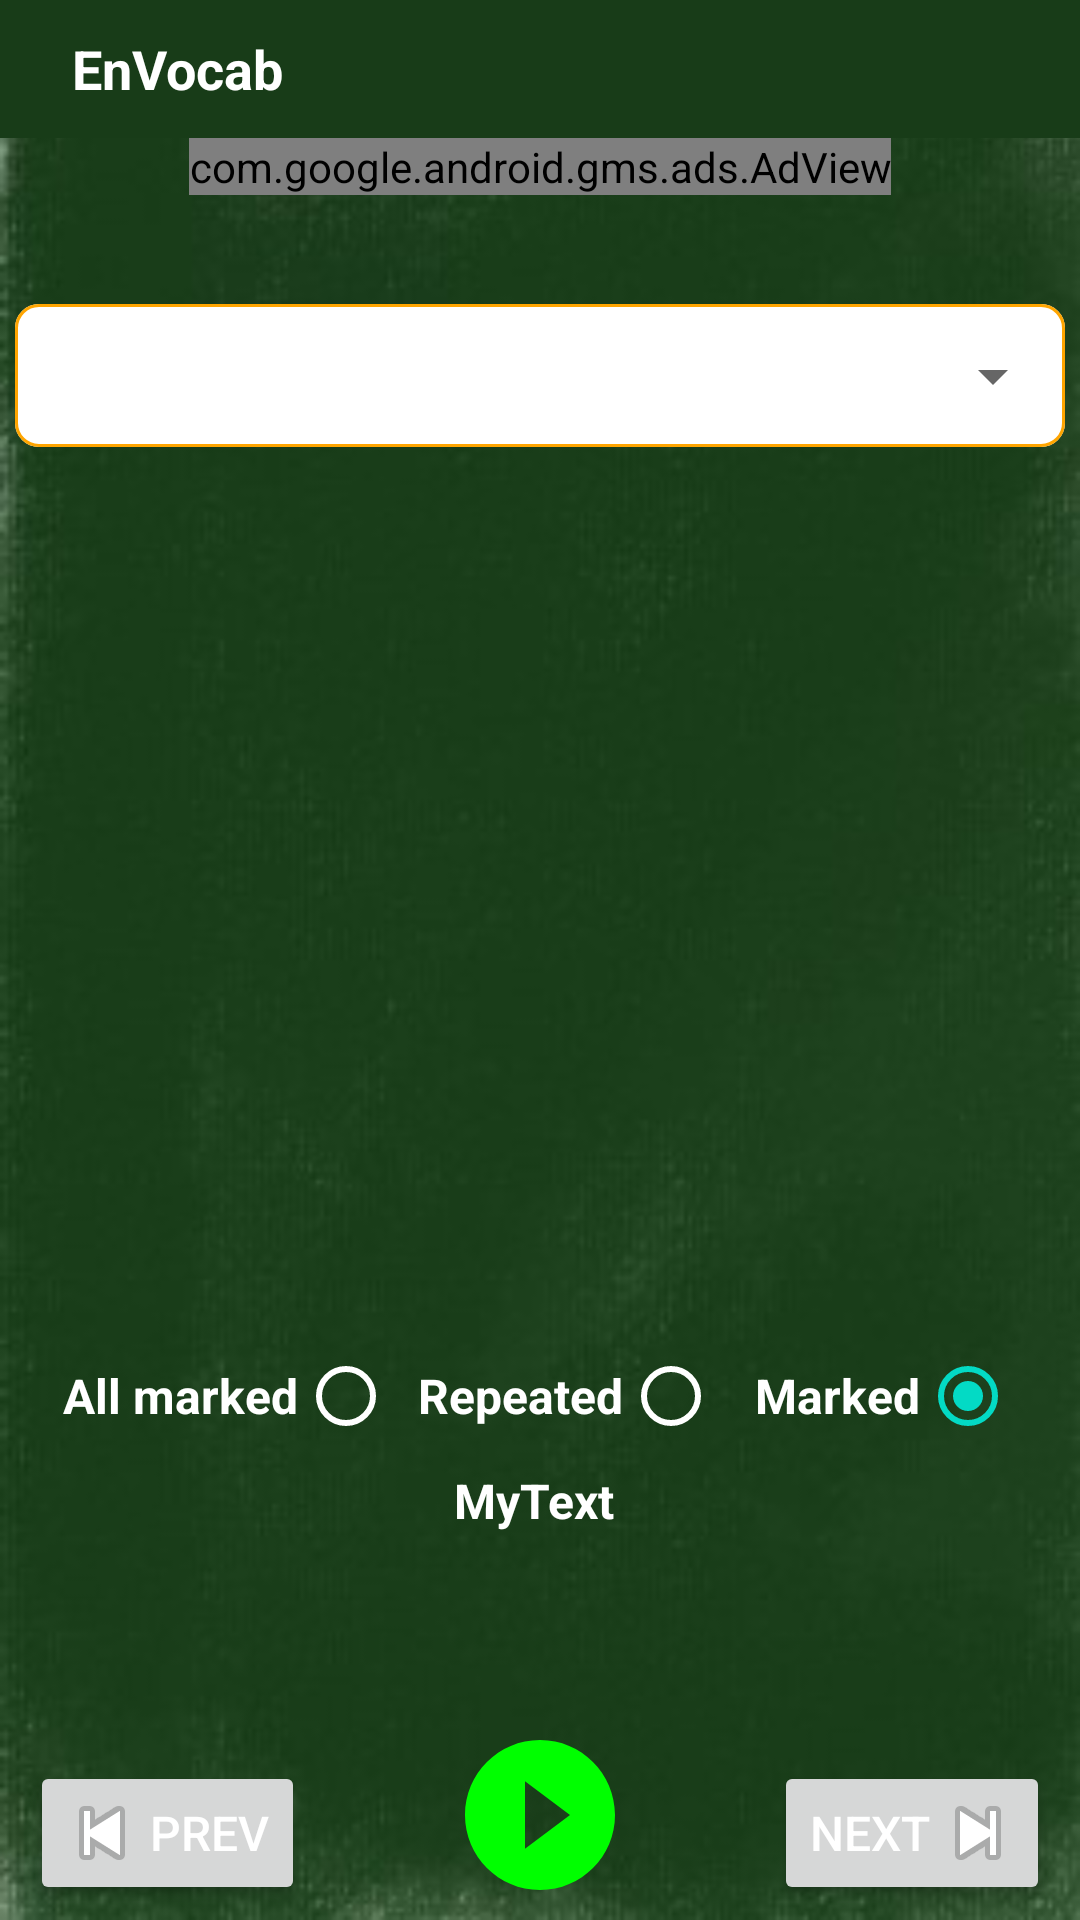

Layout XML and referenced resources for this Android screen:
<!-- AndroidManifest.xml: application theme Theme.Envocab -->
<!-- res/layout/activity_sound.xml -->
<?xml version="1.0" encoding="utf-8"?>
<LinearLayout xmlns:android="http://schemas.android.com/apk/res/android"
    xmlns:app="http://schemas.android.com/apk/res-auto"

    android:layout_width="match_parent"
    android:layout_height="match_parent"
    android:orientation="vertical"
    android:weightSum="10"
    android:background="@drawable/green_background2"
    >
    
    
    <include layout="@layout/toolbar"/>
    <include layout="@layout/add_layout"/>
    <RelativeLayout
        android:id="@+id/top_menu"
        android:layout_width="match_parent"
        android:layout_height="90dp"
        android:maxHeight="90dp"
        android:layout_weight="1"

        android:padding="0dp"
        android:elevation="2dp"

        >

        <com.google.android.material.textfield.TextInputLayout
            android:id="@+id/text_spinner_s"
            style="@style/Widget.MaterialComponents.TextInputLayout.OutlinedBox.Dense.ExposedDropdownMenu"
            android:layout_width="match_parent"
            android:layout_height="54dp"
            android:layout_alignParentTop="true"
            android:layout_marginHorizontal="5dp"
            android:hint=""
            app:boxBackgroundColor="@color/white"
            app:boxBackgroundMode="outline"

            app:boxCornerRadiusBottomEnd="8dp"
            app:boxCornerRadiusBottomStart="8dp"
            app:boxCornerRadiusTopEnd="8dp"
            app:boxCornerRadiusTopStart="8dp"
            app:boxStrokeColor="@color/orange"
            app:errorEnabled="true"

            app:hintTextColor="@color/orange">

            <AutoCompleteTextView
                android:id="@+id/spinner_s"
                android:layout_width="match_parent"
                android:layout_height="wrap_content"
                android:inputType="none"

                />
        </com.google.android.material.textfield.TextInputLayout>



        <androidx.appcompat.widget.SwitchCompat
            android:id="@+id/speechTranslate"
            android:layout_width="wrap_content"
            android:layout_height="wrap_content"

            android:layout_below="@id/text_spinner_s"
            android:layout_centerHorizontal="true"
            android:checked="true"
            android:fadeScrollbars="true"

            android:text="Speak translation ON"
            android:textColor="@color/white"

            android:textSize="20sp"
            android:layout_marginBottom="5dp"

            android:textStyle="bold|italic"
            android:thumbTint="@color/yellow"

            android:trackTint="@color/white"
            android:theme="@style/SwitchThemeOverlay"
            android:visibility="gone"
            />

        <androidx.appcompat.widget.SwitchCompat
            android:id="@+id/allStudyWords"
            android:layout_width="wrap_content"
            android:layout_height="wrap_content"
            android:layout_below="@id/speechTranslate"

            android:layout_centerHorizontal="true"
            android:checked="false"
            android:fadeScrollbars="true"
            android:text="Repeat marked words "
            android:textColor="@color/white"
            android:textOff="No"
            android:textOn="Yes"
            android:textSize="18sp"
            android:layout_marginLeft="5dp"
            android:textStyle="bold|italic"
            android:thumbTint="@color/yellow"
            android:trackTint="@color/red"
            android:theme="@style/SwitchThemeOverlayR"
            android:visibility="gone"
            />



        <androidx.appcompat.widget.SwitchCompat
            android:id="@+id/speechCategory"
            android:layout_width="wrap_content"
            android:layout_height="wrap_content"
            android:layout_below="@id/allStudyWords"
            android:layout_centerHorizontal="true"
            android:checked="true"
            android:fadeScrollbars="true"
            android:text="All words on the date "
            android:textColor="@color/white"
            android:textOff="No"
            android:textOn="Yes"
            android:textSize="18sp"
            android:layout_marginRight="5dp"
            android:textStyle="bold|italic"
            android:thumbTint="@color/yellow"
            android:trackTint="@color/red"
            android:theme="@style/SwitchThemeOverlay"
            android:layout_marginTop="5dp"
            android:visibility="gone"
            />

        


    </RelativeLayout>

    <androidx.recyclerview.widget.RecyclerView
        android:id="@+id/rv_words"
        android:layout_width="match_parent"
        android:layout_height="wrap_content"

        android:layout_marginTop="0dp"
        android:layout_weight="8"

        />
    
    <TextView
        android:id="@+id/caution"
        android:layout_width="match_parent"
        android:layout_height="wrap_content"
        android:layout_weight="8"
        android:layout_centerHorizontal="true"
        android:textAlignment="center"
        android:visibility="gone"
        android:textSize="30sp"
        android:textColor="@color/white"
        android:text="No words to display, \n go back and mark today's words or try 'All marked words' switch above."

        />
    <RelativeLayout
        android:id="@+id/bottom_menu"
        android:layout_width="match_parent"
        android:layout_height="170dp"
        android:maxHeight="170dp"
        android:layout_gravity="bottom"
        android:layout_weight="1"

        android:padding="0dp"
        android:elevation="2dp"

        >
        <RadioGroup
            android:id="@+id/radio_group"
            android:layout_width="wrap_content"
            android:layout_height="wrap_content"
            android:layout_centerHorizontal="true"

            android:checkedButton="@+id/radio_button_3"
            android:orientation="horizontal">

            <RadioButton
                android:id="@+id/radio_button_1"
                android:layout_width="wrap_content"
                android:layout_height="wrap_content"
                android:layoutDirection="rtl"

                android:padding="0dp"
                android:text="All marked"
                android:textColor="@color/white"
                android:textSize="16sp"
                android:textStyle="bold" />

            <RadioButton
                android:id="@+id/radio_button_2"
                android:layout_width="wrap_content"
                android:layout_height="wrap_content"
                android:layoutDirection="rtl"
                android:paddingVertical="0dp"
                android:text="  Repeated"
                android:textColor="@color/white"
                android:textSize="16sp"
                android:textStyle="bold" />

            <RadioButton
                android:id="@+id/radio_button_3"
                android:layout_width="wrap_content"
                android:layout_height="wrap_content"

                android:layoutDirection="rtl"
                android:text="   Marked"
                android:textColor="@color/white"
                android:textSize="16sp"
                android:textStyle="bold" />

        </RadioGroup>

        <TextView
            android:id="@id/text_mess"
            android:layout_width="wrap_content"
            android:layout_height="wrap_content"
            android:layout_below="@id/radio_group"

            android:layout_centerHorizontal="true"
            android:text="MyText "
            android:textColor="@color/white"
            android:textSize="16sp"
            android:textStyle="bold"
            android:layout_marginBottom="2dp"

            />
        
        <com.google.android.material.button.MaterialButton
            android:id="@+id/buttonPlaySound"

            style="@style/Widget.MaterialComponents.Button.OutlinedButton"
            android:layout_width="60dp"
            android:layout_height="60dp"
            android:layout_alignParentBottom="true"

            android:layout_centerInParent="true"
            android:layout_marginBottom="5dp"
            android:background="@drawable/play_circle"

            android:scaleType="fitCenter"
            app:backgroundTint="@color/green"
            app:cornerRadius="12dp"
            app:strokeColor="@color/white"
            app:strokeWidth="3dp" />

        <Button
            android:id="@+id/btnPrevDay"
            android:layout_width="wrap_content"
            android:layout_height="wrap_content"

            android:layout_alignParentLeft="true"
            android:layout_alignParentBottom="true"

            android:layout_marginStart="10dp"
            android:layout_marginTop="10dp"
            android:layout_marginEnd="10dp"
            android:layout_marginBottom="5dp"

            android:drawableLeft="@android:drawable/ic_media_previous"
            android:text="PREV "

            app:strokeColor="@color/white"
            app:strokeWidth="3dp"
            app:cornerRadius="22dp"
            android:padding="8dp"

            android:textAllCaps="false"
            android:textColor="@color/white"
            android:textSize="16sp"></Button>
        

        <Button
            android:id="@+id/btnNextDay"
            android:layout_width="wrap_content"
            android:layout_height="wrap_content"

            android:layout_alignParentRight="true"
            android:layout_alignParentBottom="true"
            android:layout_marginStart="10dp"
            android:layout_marginTop="10dp"
            android:layout_marginEnd="10dp"
            android:layout_marginBottom="5dp"

            app:strokeColor="@color/white"
            app:strokeWidth="3dp"
            app:cornerRadius="22dp"
            android:padding="8dp"


            android:drawableRight="@android:drawable/ic_media_next"
            android:text=" NEXT"
            android:textAllCaps="false"
            android:textColor="@color/white"
            android:textSize="16sp"></Button>
            

    </RelativeLayout>

    
</LinearLayout>
<!-- res/layout/appbar.xml (included above) -->
<?xml version="1.0" encoding="utf-8"?>
<androidx.appcompat.widget.Toolbar xmlns:android="http://schemas.android.com/apk/res/android"
    android:layout_width="match_parent"
    android:layout_height="wrap_content"
    android:background="@color/purple_500"
    android:id="@+id/myAppBar">
    <RelativeLayout
        android:layout_width="match_parent"
        android:layout_height="wrap_content"
        android:padding="16dp">

        <TextView
            android:layout_width="wrap_content"
            android:layout_height="wrap_content"
            android:layout_centerVertical="true"
            android:text="EnVocab"
            android:textColor="@color/white"
            android:textSize="20sp">

        </TextView>
        <ImageView
            android:layout_width="wrap_content"
            android:layout_height="wrap_content"
            android:id="@+id/menu_icon"
            android:layout_centerVertical="true"
            android:src="@drawable/baseline_menu_24"
            android:layout_alignParentEnd="true">

        </ImageView>
    </RelativeLayout>
</androidx.appcompat.widget.Toolbar>
<!-- res/layout/toolbar.xml (included above) -->
<?xml version="1.0" encoding="utf-8"?>
<com.google.android.material.appbar.MaterialToolbar
    xmlns:android="http://schemas.android.com/apk/res/android"
    xmlns:app="http://schemas.android.com/apk/res-auto"
    android:id="@+id/action_toolbar"
    android:orientation="vertical"
    android:layout_width="match_parent"
    android:layout_height="46dp"
    android:background="@color/main_green"
    app:popupTheme="@style/ThemeOverlay.AppCompat.Light"

    >
    <RelativeLayout
        android:layout_width="match_parent"
        android:layout_height="match_parent">
        <LinearLayout
            android:layout_width="wrap_content"
            android:layout_height="wrap_content"
            android:orientation="horizontal"
            android:layout_centerVertical="true">

            <TextView
                android:id="@+id/toolbar_title"
                android:layout_width="wrap_content"
                android:layout_height="match_parent"
                android:layout_gravity="center"
                android:layout_marginLeft="8dp"
                android:text="EnVocab"
                android:textColor="#fff"
                android:textSize="18dp"
                android:textStyle="bold" />

        </LinearLayout>
    </RelativeLayout>
</com.google.android.material.appbar.MaterialToolbar>
<!-- res/layout/add_layout.xml (included above) -->
<?xml version="1.0" encoding="utf-8"?>
<RelativeLayout android:layout_width="match_parent"
    android:layout_height="50dp"
    xmlns:android="http://schemas.android.com/apk/res/android"
    xmlns:app="http://schemas.android.com/apk/res-auto"
    android:padding="0dp"
    >
<com.google.android.gms.ads.AdView
    android:id="@+id/adView"
    android:layout_width="wrap_content"
    android:layout_height="wrap_content"
    android:layout_alignParentTop="true"

    android:layout_centerHorizontal="true"
    app:adSize="BANNER"
    app:adUnitId="ca-app-pub-2578865993622713/5532507281"
    android:padding="0dp"
    app:layout_constraintEnd_toEndOf="parent"

    app:layout_constraintStart_toStartOf="parent">

</com.google.android.gms.ads.AdView>

</RelativeLayout>
<!-- resources referenced by this layout -->
<resources>
  <color name="green">#FF00FF00</color>
  <color name="main_green">#183c18</color>
  <color name="orange">#FFA500</color>
  <color name="purple_500">#FF173b63</color>
  <color name="red">#FFFF0000</color>
  <color name="white">#FFFFFFFF</color>
  <color name="yellow">#FFFF00</color>
  <!-- drawable green_background2: jpg bitmap (drawable, 13718 bytes) -->
  <!-- drawable play_circle (drawable) -->
  <vector android:height="24dp" android:tint="#071655"
      android:viewportHeight="24" android:viewportWidth="24"
      android:width="24dp" xmlns:android="http://schemas.android.com/apk/res/android">
      <path android:fillColor="@android:color/white" android:pathData="M12,2C6.48,2 2,6.48 2,12s4.48,10 10,10 10,-4.48 10,-10S17.52,2 12,2zM10,16.5v-9l6,4.5 -6,4.5z"/>
  </vector>
  <!-- drawable rounded_corner (drawable) -->
  <?xml version="1.0" encoding="utf-8"?>
  <shape xmlns:android="http://schemas.android.com/apk/res/android">
      <solid android:color="@color/red"/>
      <corners  android:radius="50dp"/>
  </shape>
  <style name="SwitchThemeOverlay" parent="Theme.AppCompat.Light">
          
          <item name="colorControlActivated">@color/green</item>
  
          
          <item name="colorSwitchThumbNormal">#CC0000</item>
  
          
          <item name="android:colorForeground">@color/yellow
          </item>
      </style>
  <style name="SwitchThemeOverlayR" parent="Theme.AppCompat.Light">
          
          <item name="colorControlActivated">#CC0000</item>
  
          
          <item name="colorSwitchThumbNormal">@color/green</item>
  
          
          <item name="android:colorForeground">@color/yellow
          </item>
      </style>
  <style name="Theme.Envocab" parent="Theme.MaterialComponents.DayNight.NoActionBar">
          
          
          <item name="colorPrimary">@color/main_green</item>
          <item name="colorPrimaryVariant">@color/purple_700</item>
          <item name="colorOnPrimary">@color/white</item>
          
          <item name="colorSecondary">@color/teal_200</item>
          <item name="colorSecondaryVariant">@color/teal_700</item>
          <item name="colorOnSecondary">@color/white</item>
          
          
          <item name="android:statusBarColor">@color/main_green</item>
          
          
          <item name="android:textColorSecondary">@color/white</item>
          <item name="android:itemTextAppearance">@style/ChangeMenu</item>
          <item name="android:itemBackground">@color/white</item>
      </style>
  <color name="purple_700">#FF3700B3</color>
  <color name="teal_200">#FF03DAC5</color>
  <color name="teal_700">#FF018786</color>
  <style name="ChangeMenu" parent="@android:style/TextAppearance.Widget.IconMenu.Item">
          <item name="android:textColor">@color/black</item>
  
      </style>
  <color name="black">#FF000000</color>
</resources>
